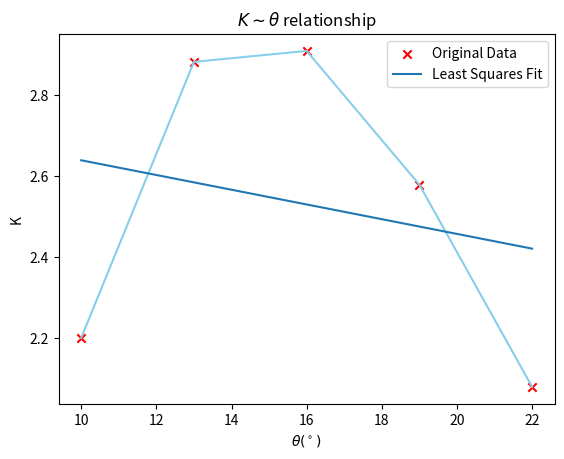

Source code (Python):
import numpy as np
import matplotlib.pyplot as plt
from scipy.linalg import lstsq

#avoid font problem
#plt.rcParams['font.sans-serif']=['SimHei']
#plt.rcParams['axes.unicode_minus']= False

#原始实验数据
t = np.array([10,13,16,19,22])
v = np.array([2.201,2.882,2.909,2.579,2.080])
nt = np.array([5.77E-5,1.642E-4,3.752E-4,7.421E-4,1.326E-3])
# 利用scipy中的linalg进行最小二乘法
A = np.vstack([t**0,t**1])
sol,r,rank,s= lstsq(A.T,v)

# 标注点
#plt.plot(0.1127,1.775,'x',color='r')

# 获得拟合数据
m = 1000
x = np.linspace(10,22,m)
y = sol[0] + sol[1] * x

print("g:")
print(sol[1])
print(sol[0])

plt.scatter(t,v,marker="x",color='r',label='Original Data')
plt.plot(t,v,color='skyblue')
plt.plot(x,y,label='Least Squares Fit')
plt.xlabel('$\\theta (^\circ)$')
plt.ylabel('K')
#显示图例
plt.legend(loc=1)
#标题
plt.title('$K \sim \\theta$ relationship')
# 说明
string1 = '$v=%0.3f+%0.3ft$' % (sol[0],sol[1])
string2 = '$g=%0.3f m/s$' % (sol[1]*2)
#plt.text(0.1,2.7,string1,fontsize=15,verticalalignment="top",horizontalalignment="left")
#plt.text(0.1,2.6,string2,fontsize=15,verticalalignment="top",horizontalalignment="left")
plt.savefig("./k.png")
plt.show()
'''
fig,ax = plt.subplots(figsize=(12,8))
ax.plot(x,y,'b',lw=2,label='Least square fit')
ax.set_xlabel("t(ms)",fontsize=18)
ax.set_ylabel("v(m/s)",fontsize=18)
plt.show()
'''